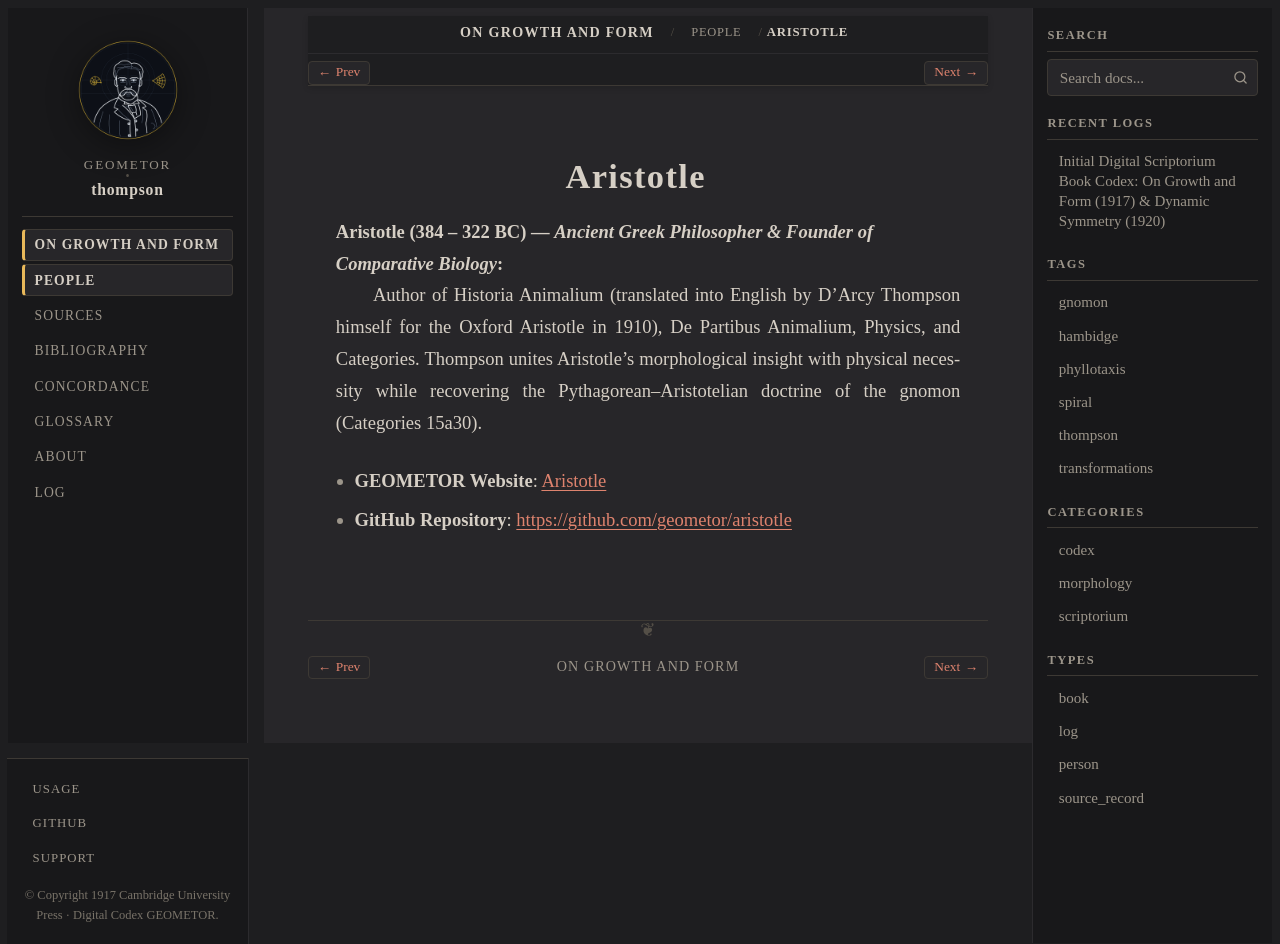

repository: geometor/thompson · page: growth_and_form/people/aristotle.html · generator: sphinx

:type: person
:layout: book
:death_year: -322
:death_label: 322 BC
:lifespan: 384 – 322 BC
:site_url: https://geometor.github.io/aristotle/
:github_url: https://github.com/geometor/aristotle
:excerpt: Aristotle (384 – 322 BC) — Ancient Greek Philosopher & Founder of Comparative Biology

.. _person-aristotle:

Aristotle
=========

**Aristotle** (384 – 322 BC) — *Ancient Greek Philosopher & Founder of Comparative Biology*
   Author of Historia Animalium (translated into English by D'Arcy Thompson himself for the Oxford Aristotle in 1910), De Partibus Animalium, Physics, and Categories. Thompson unites Aristotle's morphological insight with physical necessity while recovering the Pythagorean–Aristotelian doctrine of the gnomon (Categories 15a30).

* **GEOMETOR Website**: `Aristotle <https://geometor.github.io/aristotle/>`_
* **GitHub Repository**: `https://github.com/geometor/aristotle <https://github.com/geometor/aristotle>`_
